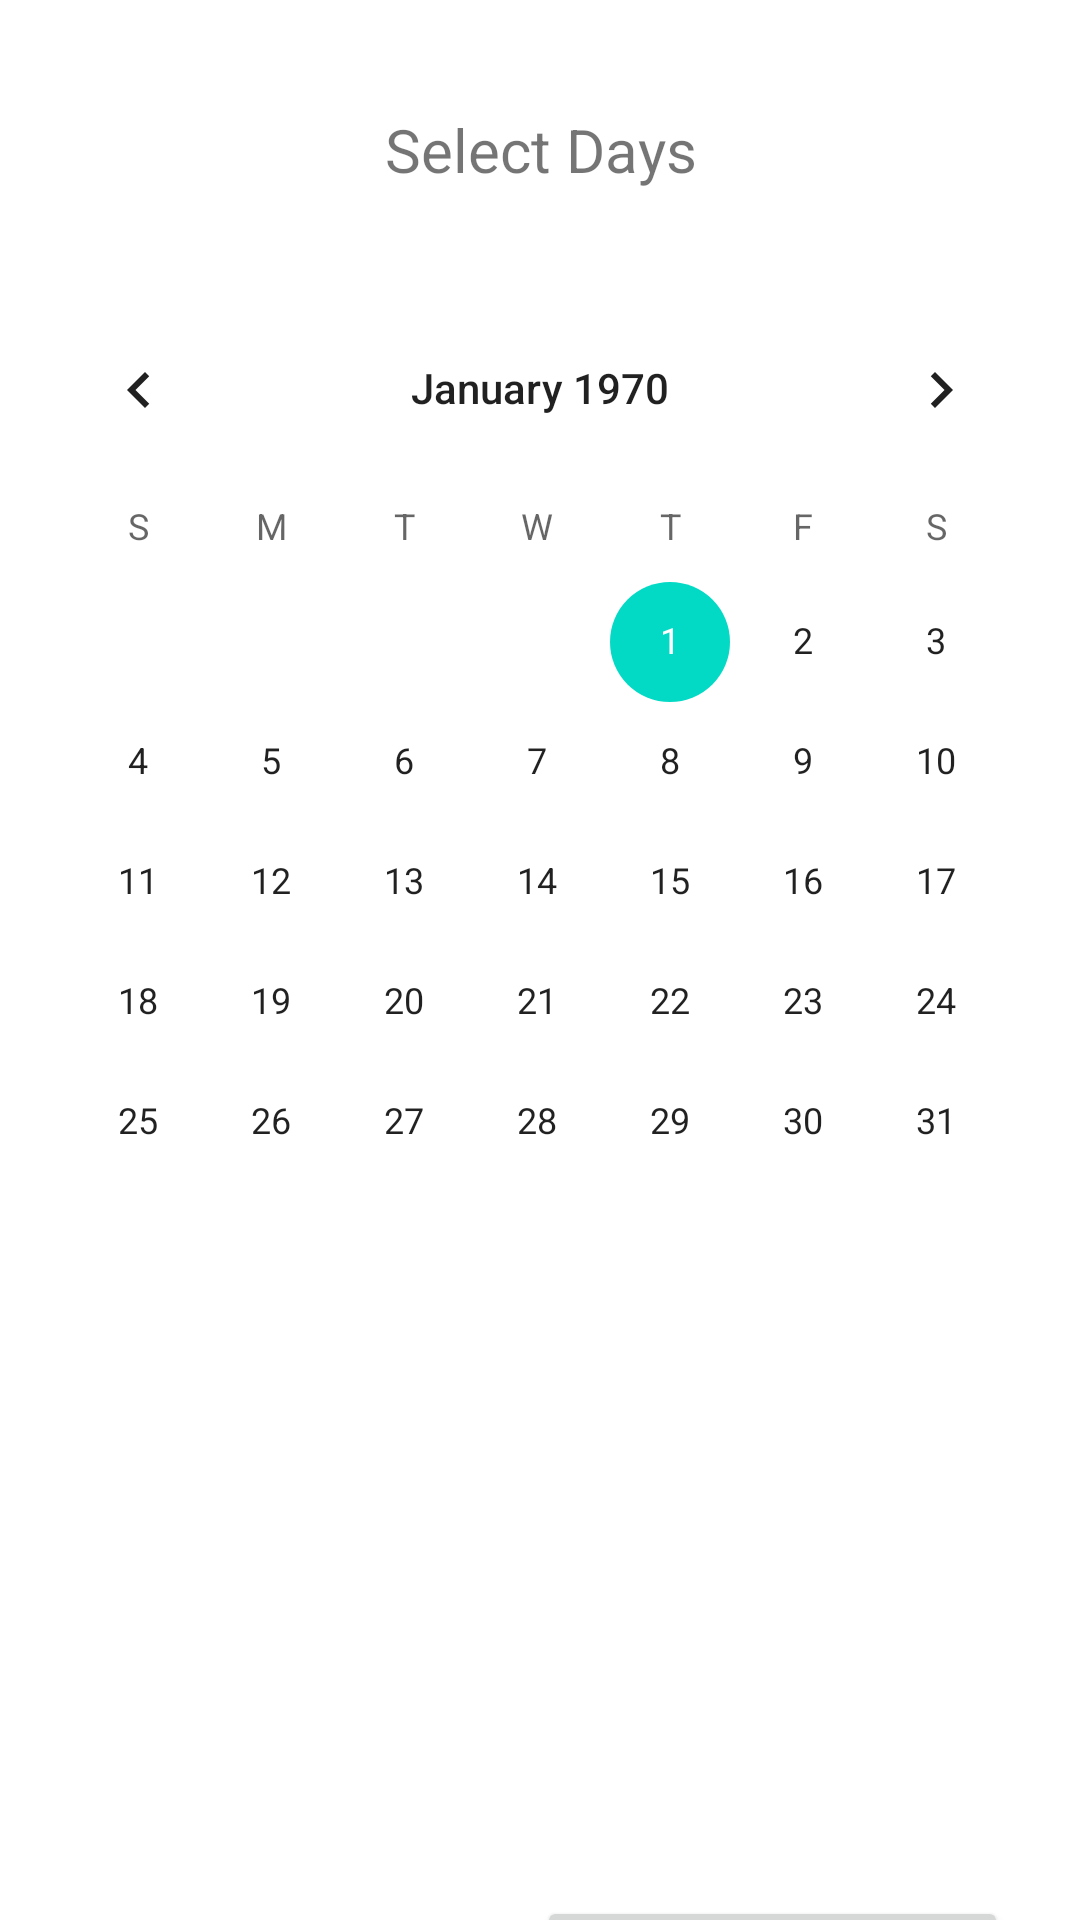

Here is an Android app screen rendered from its layout file. Give the layout XML and the strings, colors and styles it references.
<!-- AndroidManifest.xml: application theme Theme.COMP200CW1 -->
<!-- res/layout/fragment_gallery.xml -->
<?xml version="1.0" encoding="utf-8"?>
<androidx.constraintlayout.widget.ConstraintLayout xmlns:android="http://schemas.android.com/apk/res/android"
    xmlns:app="http://schemas.android.com/apk/res-auto"
    xmlns:tools="http://schemas.android.com/tools"
    android:layout_width="match_parent"
    android:layout_height="match_parent"
    tools:context=".ui.gallery.GalleryFragment">

    <Button
        android:id="@+id/button"
        android:layout_width="157dp"
        android:layout_height="58dp"
        android:layout_marginTop="632dp"
        android:text="Select"
        android:textColor="#FFFFFF"
        app:layout_constraintEnd_toEndOf="parent"
        app:layout_constraintHorizontal_bias="0.881"
        app:layout_constraintStart_toStartOf="parent"
        app:layout_constraintTop_toTopOf="parent" />

    <CalendarView
        android:id="@+id/calendarView"
        android:layout_width="352dp"
        android:layout_height="441dp"
        android:layout_marginTop="96dp"
        app:layout_constraintEnd_toEndOf="parent"
        app:layout_constraintHorizontal_bias="0.491"
        app:layout_constraintStart_toStartOf="parent"
        app:layout_constraintTop_toTopOf="parent" />

    <TextView
        android:id="@+id/textView3"
        android:layout_width="215dp"
        android:layout_height="44dp"
        android:layout_marginTop="28dp"
        android:gravity="center"
        android:text="Select Days"
        android:textSize="20dp"
        app:layout_constraintEnd_toEndOf="parent"
        app:layout_constraintStart_toStartOf="parent"
        app:layout_constraintTop_toTopOf="parent" />
</androidx.constraintlayout.widget.ConstraintLayout>
<!-- resources referenced by this layout -->
<resources>
  <style name="Theme.COMP200CW1" parent="Theme.MaterialComponents.DayNight.DarkActionBar">
          
          <item name="colorPrimary">@color/purple_500</item>
          <item name="colorPrimaryVariant">@color/purple_700</item>
          <item name="colorOnPrimary">@color/white</item>
          
          <item name="colorSecondary">@color/teal_200</item>
          <item name="colorSecondaryVariant">@color/teal_700</item>
          <item name="colorOnSecondary">@color/black</item>
          
          <item name="android:statusBarColor">?attr/colorPrimaryVariant</item>
          
      </style>
  <color name="purple_500">#3d3d3d</color>
  <color name="purple_700">#3d3d3d</color>
  <color name="white">#FFFFFFFF</color>
  <color name="teal_200">#FF03DAC5</color>
  <color name="teal_700">#FF018786</color>
  <color name="black">#FF000000</color>
</resources>
